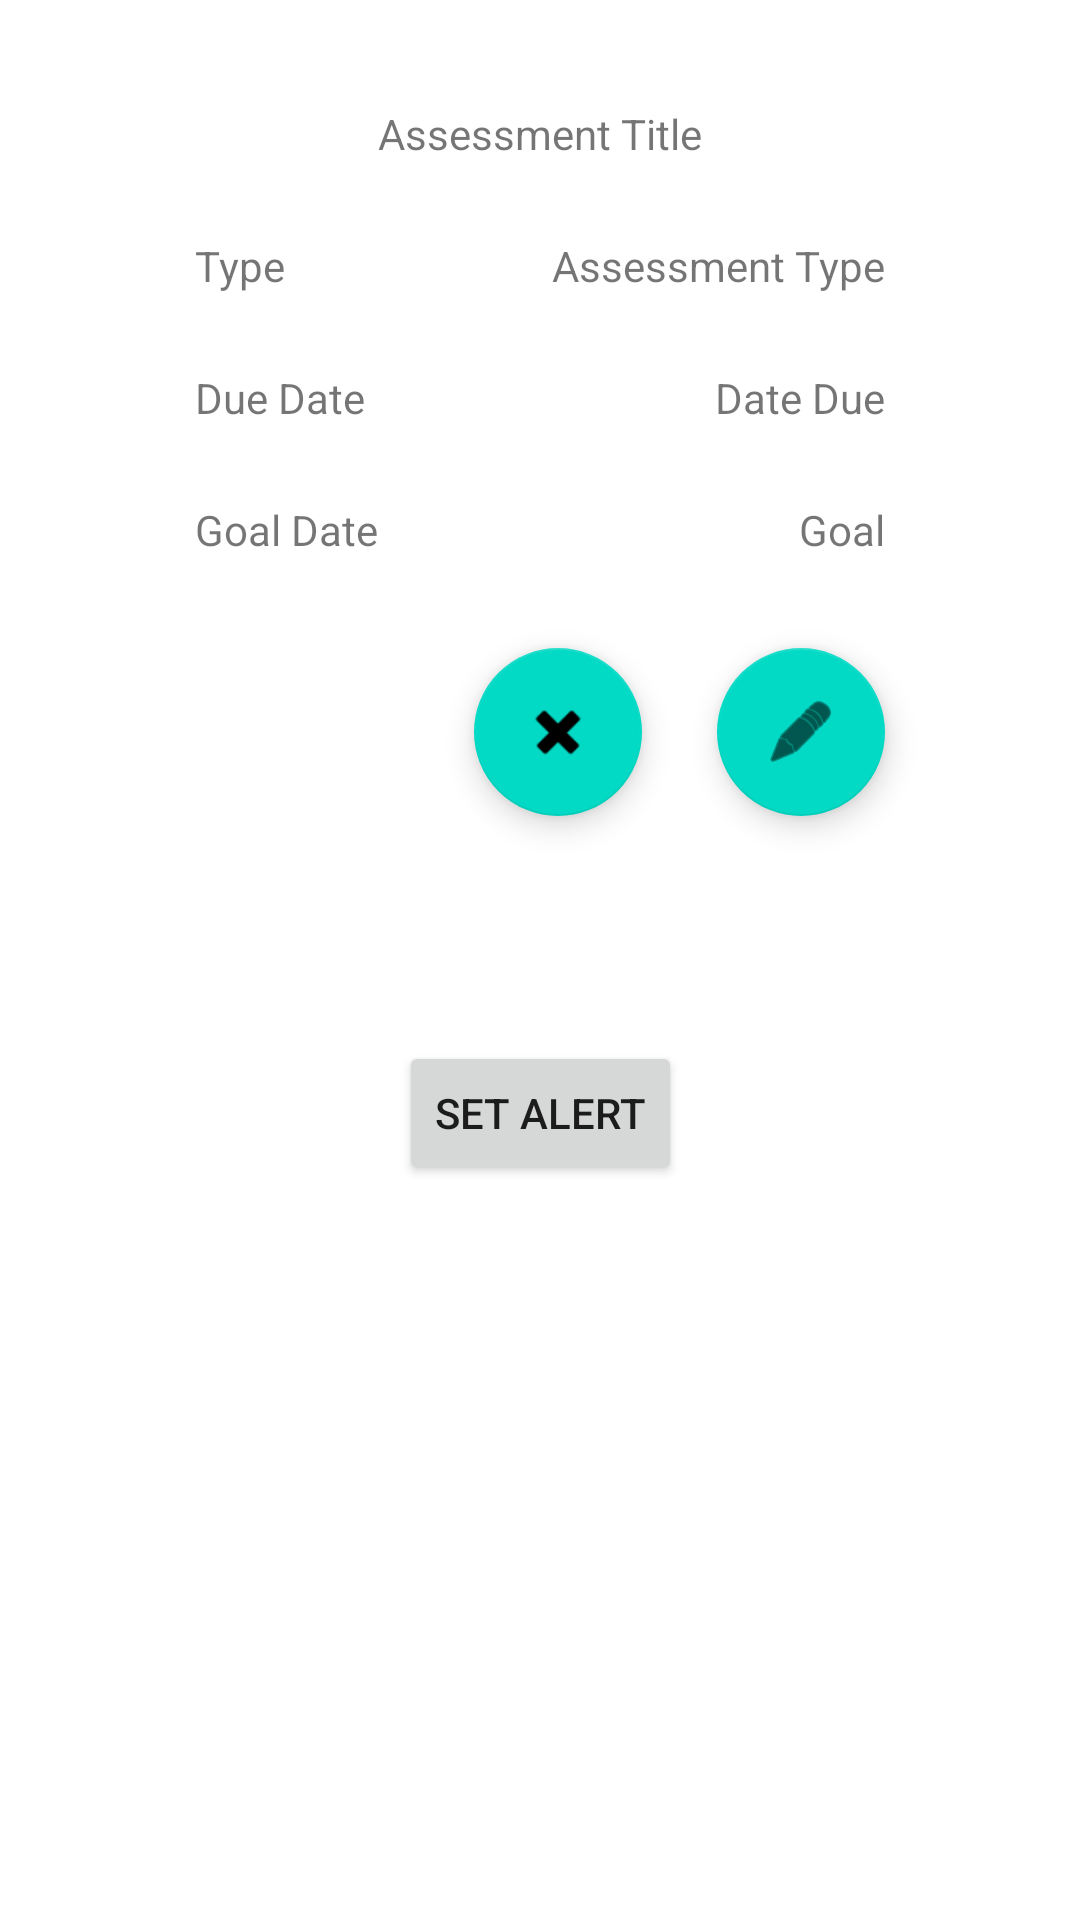

Write the Android layout XML for this screen, with the resource values it uses.
<!-- AndroidManifest.xml: application theme Theme.WilliamStultsCourseGuide -->
<!-- res/layout/activity_assessment_detail.xml -->
<?xml version="1.0" encoding="utf-8"?>
<androidx.constraintlayout.widget.ConstraintLayout xmlns:android="http://schemas.android.com/apk/res/android"
    xmlns:app="http://schemas.android.com/apk/res-auto"
    xmlns:tools="http://schemas.android.com/tools"
    android:id="@+id/boxInsetLayout5"
    android:layout_width="match_parent"
    android:layout_height="match_parent"
    android:background="@color/dark_grey"
    tools:context=".ui.AssessmentDetail"
    tools:deviceIds="wear">

    <TextView
        android:id="@+id/assessmentTitleTextView"
        android:layout_width="wrap_content"
        android:layout_height="wrap_content"
        android:layout_marginStart="100dp"
        android:layout_marginTop="35dp"
        android:layout_marginEnd="100dp"
        android:text="Assessment Title"
        app:layout_constraintEnd_toEndOf="parent"
        app:layout_constraintStart_toStartOf="parent"
        app:layout_constraintTop_toTopOf="parent" />

    <TextView
        android:id="@+id/typeTextView"
        android:layout_width="wrap_content"
        android:layout_height="wrap_content"
        android:layout_marginStart="65dp"
        android:layout_marginTop="25dp"
        android:text="Type"
        app:layout_constraintStart_toStartOf="parent"
        app:layout_constraintTop_toBottomOf="@+id/assessmentTitleTextView" />

    <TextView
        android:id="@+id/assessmentTypeTextView"
        android:layout_width="wrap_content"
        android:layout_height="wrap_content"
        android:layout_marginTop="25dp"
        android:layout_marginEnd="65dp"
        android:text="Assessment Type"
        android:textAlignment="textEnd"
        app:layout_constraintEnd_toEndOf="parent"
        app:layout_constraintTop_toBottomOf="@+id/assessmentTitleTextView" />

    <TextView
        android:id="@+id/dateDueTextView"
        android:layout_width="wrap_content"
        android:layout_height="wrap_content"
        android:layout_marginStart="65dp"
        android:layout_marginTop="25dp"
        android:text="Due Date"
        app:layout_constraintStart_toStartOf="parent"
        app:layout_constraintTop_toBottomOf="@+id/typeTextView" />

    <TextView
        android:id="@+id/assessmentDateDueTextView"
        android:layout_width="wrap_content"
        android:layout_height="wrap_content"
        android:layout_marginTop="25dp"
        android:layout_marginEnd="65dp"
        android:text="Date Due"
        android:textAlignment="textEnd"
        app:layout_constraintEnd_toEndOf="parent"
        app:layout_constraintTop_toBottomOf="@+id/assessmentTypeTextView" />

    <TextView
        android:id="@+id/goalTextView"
        android:layout_width="wrap_content"
        android:layout_height="wrap_content"
        android:layout_marginStart="65dp"
        android:layout_marginTop="25dp"
        android:text="Goal Date"
        app:layout_constraintStart_toStartOf="parent"
        app:layout_constraintTop_toBottomOf="@+id/dateDueTextView" />

    <TextView
        android:id="@+id/assessmentGoalTextView"
        android:layout_width="wrap_content"
        android:layout_height="wrap_content"
        android:layout_marginTop="25dp"
        android:layout_marginEnd="65dp"
        android:text="Goal"
        android:textAlignment="textEnd"
        app:layout_constraintEnd_toEndOf="parent"
        app:layout_constraintTop_toBottomOf="@+id/assessmentDateDueTextView" />

    <com.google.android.material.floatingactionbutton.FloatingActionButton
        android:id="@+id/assessmentEditButton"
        android:layout_width="wrap_content"
        android:layout_height="wrap_content"
        android:layout_marginTop="30dp"
        android:layout_marginEnd="65dp"
        android:clickable="true"
        android:src="@android:drawable/ic_menu_edit"
        app:layout_constraintEnd_toEndOf="parent"
        app:layout_constraintTop_toBottomOf="@+id/assessmentGoalTextView" />

    <com.google.android.material.floatingactionbutton.FloatingActionButton
        android:id="@+id/assessmentDeleteButton"
        android:layout_width="wrap_content"
        android:layout_height="wrap_content"
        android:layout_marginTop="30dp"
        android:layout_marginEnd="25dp"
        android:clickable="true"
        android:src="@android:drawable/ic_delete"
        app:layout_constraintEnd_toStartOf="@+id/assessmentEditButton"
        app:layout_constraintTop_toBottomOf="@+id/assessmentGoalTextView" />

    <Button
        android:id="@+id/assessmentAlertButton"
        android:layout_width="wrap_content"
        android:layout_height="wrap_content"
        android:layout_marginTop="75dp"
        android:text="Set Alert"
        app:layout_constraintEnd_toEndOf="parent"
        app:layout_constraintStart_toStartOf="parent"
        app:layout_constraintTop_toBottomOf="@+id/assessmentDeleteButton" />
</androidx.constraintlayout.widget.ConstraintLayout>
<!-- resources referenced by this layout -->
<resources>
  <style name="Theme.WilliamStultsCourseGuide" parent="Theme.MaterialComponents.DayNight.DarkActionBar">
          
          <item name="colorPrimary">@color/purple_500</item>
          <item name="colorPrimaryVariant">@color/purple_700</item>
          <item name="colorOnPrimary">@color/white</item>
          
          <item name="colorSecondary">@color/teal_200</item>
          <item name="colorSecondaryVariant">@color/teal_700</item>
          <item name="colorOnSecondary">@color/black</item>
          
          <item name="android:statusBarColor" tools:targetApi="l">?attr/colorPrimaryVariant</item>
          
      </style>
  <!-- not gathered from this repository: default colours our renderer supplied (Android Studio template values) -->
  <color name="purple_500">#FF6200EE</color>
  <color name="purple_700">#FF3700B3</color>
  <color name="teal_200">#FF03DAC5</color>
  <color name="teal_700">#FF018786</color>
  <color name="black">#FF000000</color>
  <color name="white">#FFFFFFFF</color>
</resources>
